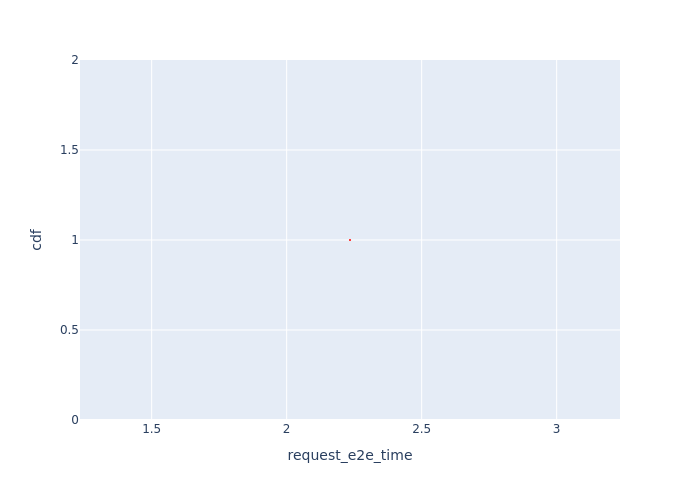

The file beside this chart, header and first rows:
, Request Id, request_e2e_time, cdf
0, 0, 2.235, 1.0
